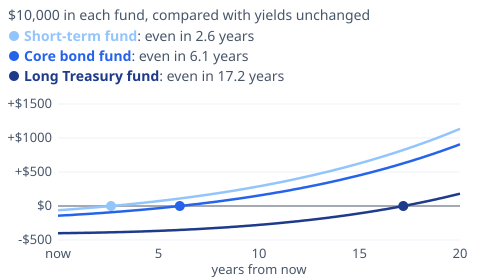

The file beside this chart, header and first rows:
fund, years, ahead_of_unchanged
Short-term fund, 0, -62.50
Short-term fund, 1, -40.83
Short-term fund, 2, -16.74
Short-term fund, 3, 9.97
Short-term fund, 4, 39.51
Short-term fund, 5, 72.10
Short-term fund, 6, 108
Short-term fund, 7, 147.4
Short-term fund, 8, 190.6
Short-term fund, 9, 237.9
Short-term fund, 10, 289.7
Short-term fund, 11, 346.1
Short-term fund, 12, 407.7
Short-term fund, 13, 474.7
Short-term fund, 14, 547.6
Short-term fund, 15, 626.9
Short-term fund, 16, 712.9
Short-term fund, 17, 806.1
Short-term fund, 18, 907.1
Short-term fund, 19, 1016
Short-term fund, 20, 1135
Core bond fund, 0, -143
Core bond fund, 1, -125.6
Core bond fund, 2, -106
Core bond fund, 3, -84.10
Core bond fund, 4, -59.57
Core bond fund, 5, -32.27
Core bond fund, 6, -1.96
Core bond fund, 7, 31.59
Core bond fund, 8, 68.64
Core bond fund, 9, 109.5
Core bond fund, 10, 154.3
Core bond fund, 11, 203.6
Core bond fund, 12, 257.6
Core bond fund, 13, 316.6
Core bond fund, 14, 381.1
Core bond fund, 15, 451.4
Core bond fund, 16, 528.1
Core bond fund, 17, 611.5
Core bond fund, 18, 702.1
Core bond fund, 19, 800.5
Core bond fund, 20, 907.3
Long Treasury fund, 0, -400
Long Treasury fund, 1, -396.3
Long Treasury fund, 2, -391.2
Long Treasury fund, 3, -384.4
Long Treasury fund, 4, -375.9
Long Treasury fund, 5, -365.5
Long Treasury fund, 6, -352.9
Long Treasury fund, 7, -338.1
Long Treasury fund, 8, -320.7
Long Treasury fund, 9, -300.6
Long Treasury fund, 10, -277.6
Long Treasury fund, 11, -251.4
Long Treasury fund, 12, -221.7
Long Treasury fund, 13, -188.2
Long Treasury fund, 14, -150.6
Long Treasury fund, 15, -108.6
Long Treasury fund, 16, -61.80
Long Treasury fund, 17, -9.86
... 3 more rows
